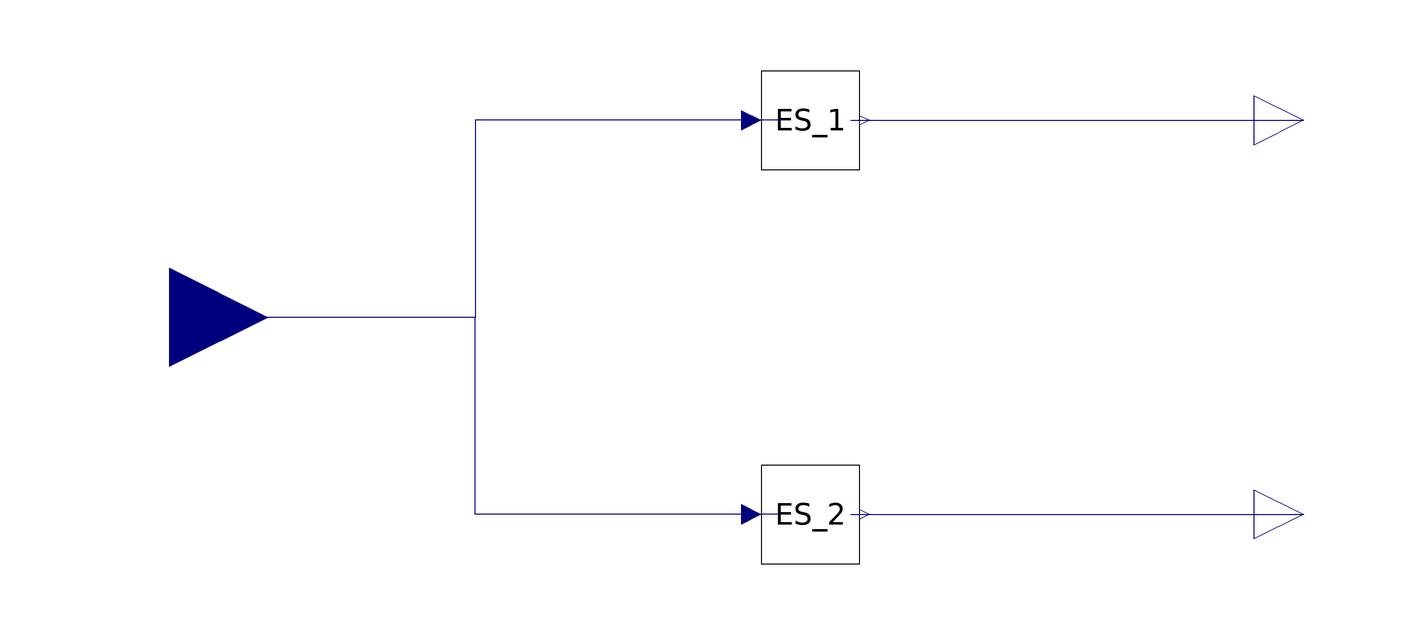

The Modelica model whose source follows is shown above as a component diagram (icons at their Placement, wires along their Line points).

model ES_ADV_2D
  import Modelica.Constants.pi;
  parameter Real prob_amplitude_1 = 0.1 "Peak amplitude of Probe"
  annotation (Dialog(group="Basic settings"));
  parameter Real integrator_gain_1 = 0.1 "Gain of integrator"
  annotation (Dialog(group="Basic settings"));
  parameter Real prob_amplitude_2 = 0.1 "Peak amplitude of Probe"
  annotation (Dialog(group="Basic settings"));
  parameter Real integrator_gain_2 = 0.1 "Gain of integrator"
  annotation (Dialog(group="Basic settings"));
  parameter Modelica.Units.SI.Frequency probe_frequency=1 "Frequency of probe"
    annotation (Dialog(group="Basic settings"));
  parameter Modelica.Units.SI.Angle delay_compensation(displayUnit="rad") = 0
    "Phase shift for compensating measurement delays"
    annotation (Dialog(group="Advanced settings"));
  parameter Integer order_LPF = 1 "Order of LPF"
  annotation (Dialog(group="Advanced settings"));
  parameter Modelica.Units.SI.Frequency f_cutoff_LPF=0.1*probe_frequency
    "Cut-off frequency of LPF" annotation (Dialog(group="Advanced settings"));
  parameter Integer order_BPF = 1 "Order of HPF and LPF in the BPF"
  annotation (Dialog(group="Advanced settings"));
  parameter Modelica.Units.SI.Frequency f_cutoff_BPF=probe_frequency
    "Cut-off frequency of HPF" annotation (Dialog(group="Advanced settings"));
  parameter Real max_control_1 = 10e30 "Maximal control signal (including probe signal)"
  annotation (Dialog(group="Advanced settings"));
  parameter Real min_control_1 = -10e30 "Minimum control signal (including probe signal)"
  annotation (Dialog(group="Advanced settings"));
  parameter Real max_control_2 = 10e30 "Maximal control signal (including probe signal)"
  annotation (Dialog(group="Advanced settings"));
  parameter Real min_control_2 = -10e30 "Minimum control signal (including probe signal)"
  annotation (Dialog(group="Advanced settings"));
  ExtremumSeeking.Controllers.Continuous.ES_ADV ES_2(
    probe_peak_amplitude=prob_amplitude_2,
    probe_frequency=probe_frequency,
    phase_shift=pi/2,
    delay_compensation=delay_compensation,
    order_LPF=order_LPF,
    f_cutoff_LPF=f_cutoff_LPF,
    order_BPF=order_BPF,
    f_cutoff_BPF=f_cutoff_BPF,
    integrator_gain=integrator_gain_2,
    max_control=max_control_2,
    min_control=min_control_2)
    annotation (Placement(transformation(extent={{0,-50},{20,-30}})));
  Modelica.Blocks.Interfaces.RealInput u
    annotation (Placement(transformation(extent={{-140,-20},{-100,20}})));
  Modelica.Blocks.Interfaces.RealOutput y
    annotation (Placement(transformation(extent={{100,30},{120,50}})));
  Modelica.Blocks.Interfaces.RealOutput y1
    annotation (Placement(transformation(extent={{100,-50},{120,-30}})));
  ExtremumSeeking.Controllers.Continuous.ES_ADV ES_1(
    probe_peak_amplitude=prob_amplitude_1,
    probe_frequency=probe_frequency,
    phase_shift=0,
    delay_compensation=delay_compensation,
    order_LPF=order_LPF,
    f_cutoff_LPF=f_cutoff_LPF,
    order_BPF=order_BPF,
    f_cutoff_BPF=f_cutoff_BPF,
    integrator_gain=integrator_gain_1,
    max_control=max_control_1,
    min_control=min_control_1)
    annotation (Placement(transformation(extent={{0,30},{20,50}})));
equation
  connect(ES_1.u, u) annotation (Line(points={{3.75,40},{-58,40},{-58,0},{-120,
          0}}, color={0,0,127}));
  connect(ES_2.u, u) annotation (Line(points={{3.75,-40},{-58,-40},{-58,0},{
          -120,0}},
               color={0,0,127}));
  connect(ES_1.y, y)
    annotation (Line(points={{18.125,40},{110,40}},  color={0,0,127}));
  connect(ES_2.y, y1)
    annotation (Line(points={{18.125,-40},{110,-40}},  color={0,0,127}));
  annotation (Icon(coordinateSystem(preserveAspectRatio=false)), Diagram(
        coordinateSystem(preserveAspectRatio=false)));
end ES_ADV_2D;